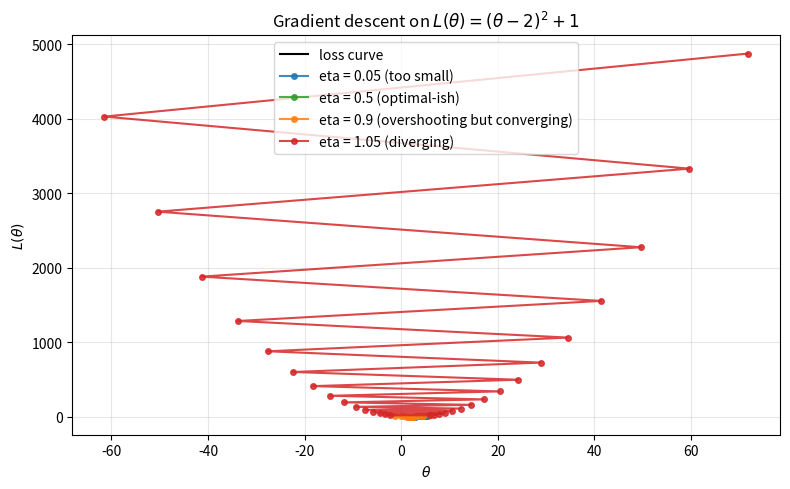
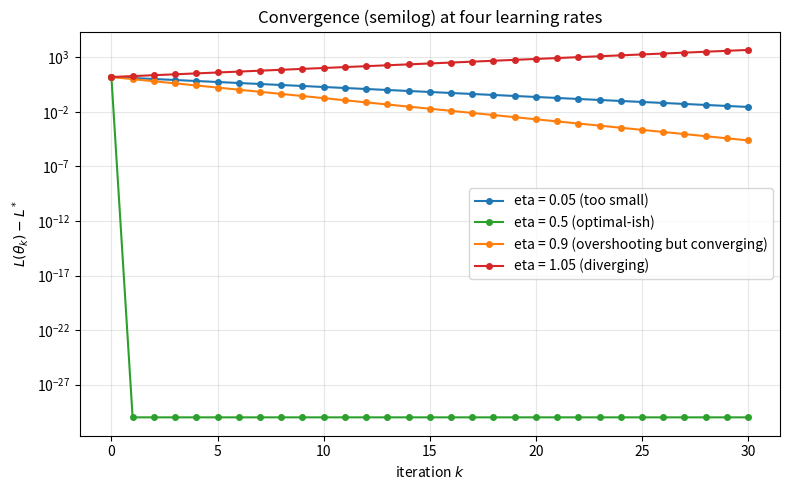

The matplotlib source for these figures, in order:
"""
loss_landscape.py
=================

Module 1 / Lecture 5 live demo — visualize gradient descent on a 1-D loss
landscape. Used in class to show the four learning-rate regimes
(too small, optimal, overshooting-but-converging, diverging).

Usage
-----
    python loss_landscape.py

Produces two figures:
  - loss_landscape_eta_sweep.png : trajectory of theta_k for four learning rates
  - loss_landscape_convergence.png : loss vs. iteration for the same four rates
"""

from __future__ import annotations

import matplotlib
matplotlib.use("Agg")          # save-only: no display needed, so this works over SSH
import matplotlib.pyplot as plt
import numpy as np


def loss(theta: float) -> float:
    """A simple quadratic: L(theta) = (theta - 2)^2 + 1, minimum at theta = 2."""
    return (theta - 2.0) ** 2 + 1.0


def grad(theta: float) -> float:
    """Gradient of L at theta."""
    return 2.0 * (theta - 2.0)


def gradient_descent(
    theta_0: float, eta: float, n_steps: int = 30
) -> tuple[np.ndarray, np.ndarray]:
    """Run gradient descent from theta_0 with learning rate eta."""
    thetas = np.zeros(n_steps + 1)
    losses = np.zeros(n_steps + 1)
    thetas[0] = theta_0
    losses[0] = loss(theta_0)
    for k in range(n_steps):
        thetas[k + 1] = thetas[k] - eta * grad(thetas[k])
        losses[k + 1] = loss(thetas[k + 1])
    return thetas, losses


def main() -> None:
    theta_0 = 6.0           # start far from minimum
    n_steps = 30
    learning_rates = {
        "eta = 0.05 (too small)": 0.05,
        "eta = 0.5 (optimal-ish)": 0.5,
        "eta = 0.9 (overshooting but converging)": 0.9,
        "eta = 1.05 (diverging)": 1.05,
    }

    # --- Figure 1: trajectories on the loss curve ---
    theta_grid = np.linspace(-3, 9, 400)
    L_grid = (theta_grid - 2.0) ** 2 + 1.0

    fig, ax = plt.subplots(figsize=(8, 5))
    ax.plot(theta_grid, L_grid, "k-", label="loss curve", linewidth=1.5)

    for (name, eta), color in zip(learning_rates.items(), ["C0", "C2", "C1", "C3"]):
        thetas, losses = gradient_descent(theta_0, eta, n_steps=n_steps)
        ax.plot(thetas, losses, "o-", color=color, label=name, markersize=4, alpha=0.85)

    ax.set_xlabel(r"$\theta$")
    ax.set_ylabel(r"$L(\theta)$")
    ax.set_title("Gradient descent on $L(\\theta) = (\\theta - 2)^2 + 1$")
    ax.legend()
    ax.grid(True, alpha=0.3)
    fig.tight_layout()
    fig.savefig("loss_landscape_eta_sweep.png", dpi=120)
    print("Wrote loss_landscape_eta_sweep.png")

    # --- Figure 2: convergence curves ---
    fig, ax = plt.subplots(figsize=(8, 5))
    for (name, eta), color in zip(learning_rates.items(), ["C0", "C2", "C1", "C3"]):
        thetas, losses = gradient_descent(theta_0, eta, n_steps=n_steps)
        ax.semilogy(np.arange(n_steps + 1), losses - 1.0 + 1e-30,  # subtract minimum, add eps for log
                    "o-", color=color, label=name, markersize=4)
    ax.set_xlabel("iteration $k$")
    ax.set_ylabel(r"$L(\theta_k) - L^*$")
    ax.set_title("Convergence (semilog) at four learning rates")
    ax.legend()
    ax.grid(True, alpha=0.3, which="both")
    fig.tight_layout()
    fig.savefig("loss_landscape_convergence.png", dpi=120)
    print("Wrote loss_landscape_convergence.png")


if __name__ == "__main__":
    main()
